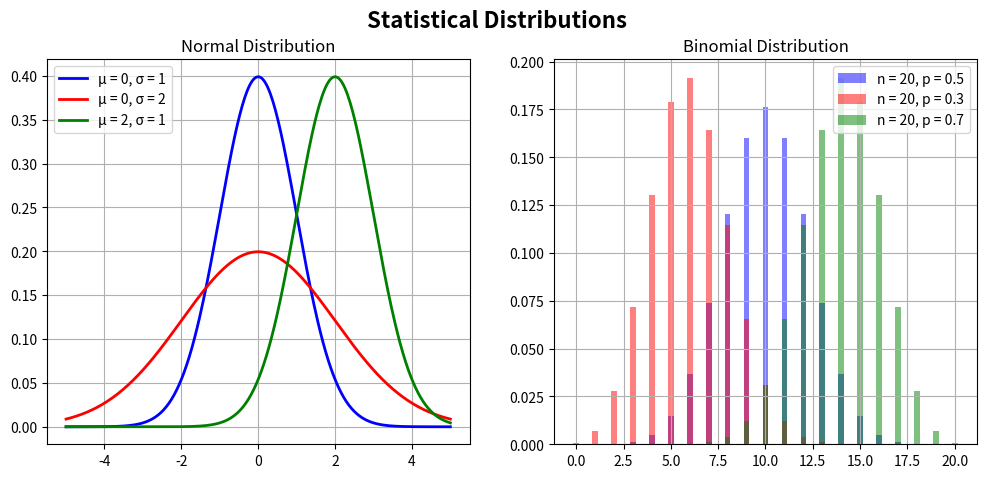

Write the Python code that produced this figure.
import numpy as np
import matplotlib.pyplot as plt
from scipy import stats

fig, axes = plt.subplots(1, 2, figsize = (12, 5))
fig.suptitle("Statistical Distributions", fontsize=16, fontweight='bold')

#=================================================================================
#1. Normal distribution
#=================================================================================

x = np.linspace(-5, 5, 300)
for mu, sigma, color, label in [
    (0, 1, 'blue', '\u03BC = 0, \u03C3 = 1'),
    (0, 2, 'red', '\u03BC = 0, \u03C3 = 2'),
    (2, 1, 'green', '\u03BC = 2, \u03C3 = 1')
]:
    axes[0].plot(
        x, 
        stats.norm.pdf(x, mu, sigma),
        color = color,
        linewidth = 2,
        label = label
    )
axes[0].set_title("Normal Distribution")
axes[0].legend()
axes[0].grid(True)

#=================================================================================
#2. Binomial Distribution
#=================================================================================

k = np.arange(0, 21)

for n, p, color, label in [
    (20, 0.5, 'blue', 'n = 20, p = 0.5'),
    (20, 0.3, 'red', 'n = 20, p = 0.3'),
    (20, 0.7, 'green', 'n = 20, p = 0.7')
]:
    axes[1].bar(
        k,
        stats.binom.pmf(k, n, p),
        alpha = 0.5,
        color = color,
        label = label,
        width = 0.3
    )
axes[1].set_title("Binomial Distribution")
axes[1].legend()
axes[1].grid(True)

plt.tight_layout
plt.show()
